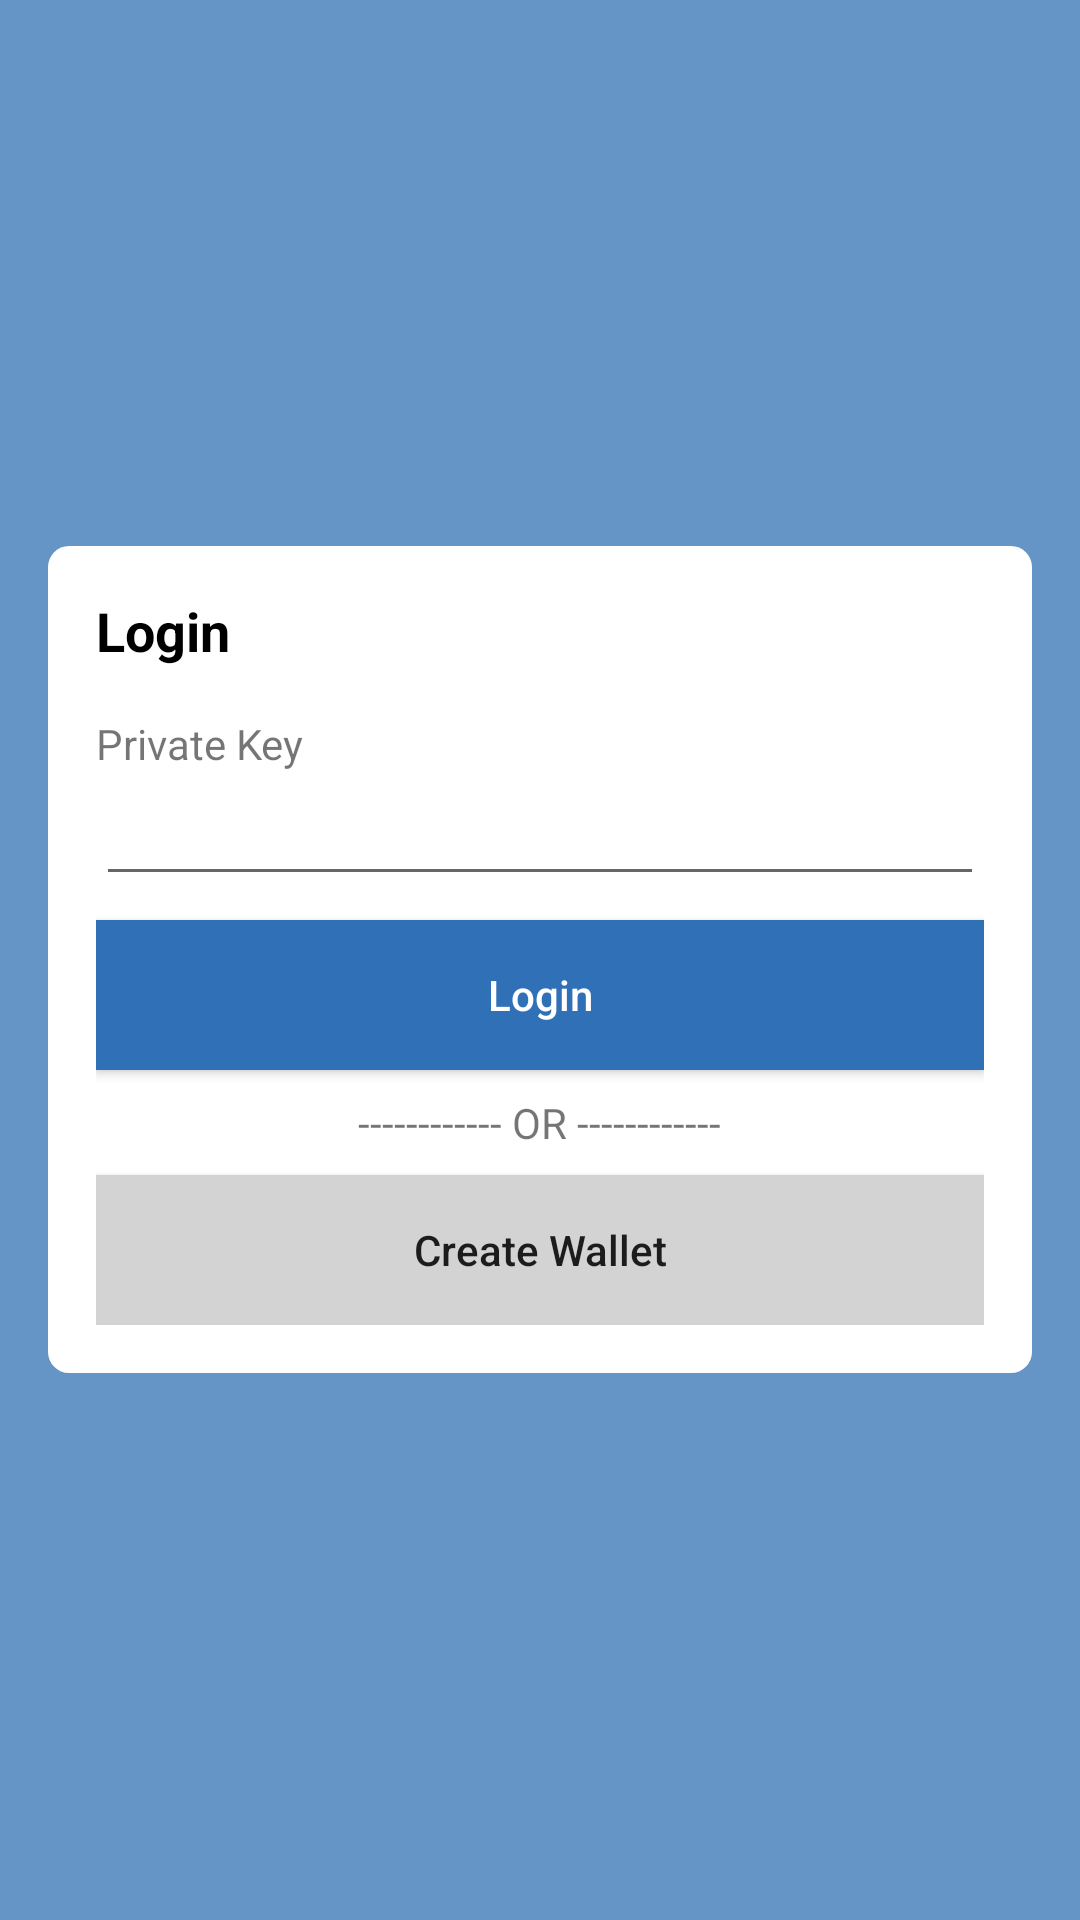

Android layout source for this screen:
<!-- AndroidManifest.xml: activity theme AppTheme.NoActionBar -->
<!-- res/layout/activity_login.xml -->
<?xml version="1.0" encoding="utf-8"?>
<RelativeLayout xmlns:android="http://schemas.android.com/apk/res/android"
    xmlns:app="http://schemas.android.com/apk/res-auto"
    xmlns:tools="http://schemas.android.com/tools"
    android:layout_width="match_parent"
    android:layout_height="match_parent"
    android:padding="16dp"
    android:gravity="center_vertical"
    android:background="@color/mainColorBg"
    tools:context=".activity.LoginActivity">

    <RelativeLayout
        android:padding="16dp"
        android:background="@drawable/border_rectangle"
        android:gravity="center_vertical"
        android:layout_width="match_parent"
        android:layout_height="wrap_content">
        <TextView
            android:id="@+id/txtLoginTitle"
            android:text="Login"
            android:textColor="@color/black"
            android:textStyle="bold"
            android:textSize="18sp"
            android:layout_alignParentTop="true"
            android:layout_width="wrap_content"
            android:layout_height="wrap_content"/>
        <TextView
            android:id="@+id/txtPrivateKeyTitle"
            android:layout_below="@id/txtLoginTitle"
            android:text="Private Key"
            android:layout_marginTop="16dp"
            android:layout_width="wrap_content"
            android:layout_height="wrap_content"/>

        <EditText
            android:id="@+id/edtPrivateKey"
            android:layout_width="match_parent"
            android:layout_height="wrap_content"
            android:layout_below="@id/txtPrivateKeyTitle" />

        <Button
            android:id="@+id/btnLogin"
            android:layout_width="match_parent"
            android:layout_height="50dp"
            android:layout_below="@id/edtPrivateKey"
            android:layout_centerHorizontal="true"
            android:layout_marginTop="8dp"
            android:background="@color/mainColor"
            android:text="Login"
            android:textAllCaps="false"
            android:textColor="@color/white" />

        <TextView
            android:id="@+id/txtOr"
            android:layout_below="@id/btnLogin"
            android:layout_marginTop="8dp"
            android:text="------------ OR ------------"
            android:layout_centerHorizontal="true"
            android:layout_width="wrap_content"
            android:layout_height="wrap_content"/>

        <Button
            android:id="@+id/btnCreateWallet"
            android:layout_width="match_parent"
            android:layout_height="wrap_content"
            android:layout_below="@id/txtOr"
            android:height="50dp"
            android:textAllCaps="false"
            android:layout_marginTop="8dp"
            android:background="@color/secondaryButtonColor"
            android:text="Create Wallet" />
    </RelativeLayout>
</RelativeLayout>
<!-- resources referenced by this layout -->
<resources>
  <color name="black">#FF000000</color>
  <color name="mainColor">#3070B6</color>
  <color name="mainColorBg">#BB3070B6</color>
  <color name="secondaryButtonColor">#D3D3D3</color>
  <color name="white">#FFFFFFFF</color>
  <!-- drawable border_rectangle (drawable) -->
  <?xml version="1.0" encoding="UTF-8"?>
  <shape xmlns:android="http://schemas.android.com/apk/res/android"
      android:shape="rectangle">
      <solid android:color="#FFFFFF"/>
      <padding
          android:bottom="5dp"
          android:left="5dp"
          android:right="5dp"
          android:top="5dp"/>
      <corners
          android:bottomLeftRadius="7dp"
          android:bottomRightRadius="7dp"
          android:topLeftRadius="7dp"
          android:topRightRadius="7dp"/>
  </shape>
  <style name="AppTheme.NoActionBar" parent="Theme.AppCompat.Light.DarkActionBar">
          <item name="windowActionBar">false</item>
          <item name="windowNoTitle">true</item>
      </style>
</resources>
